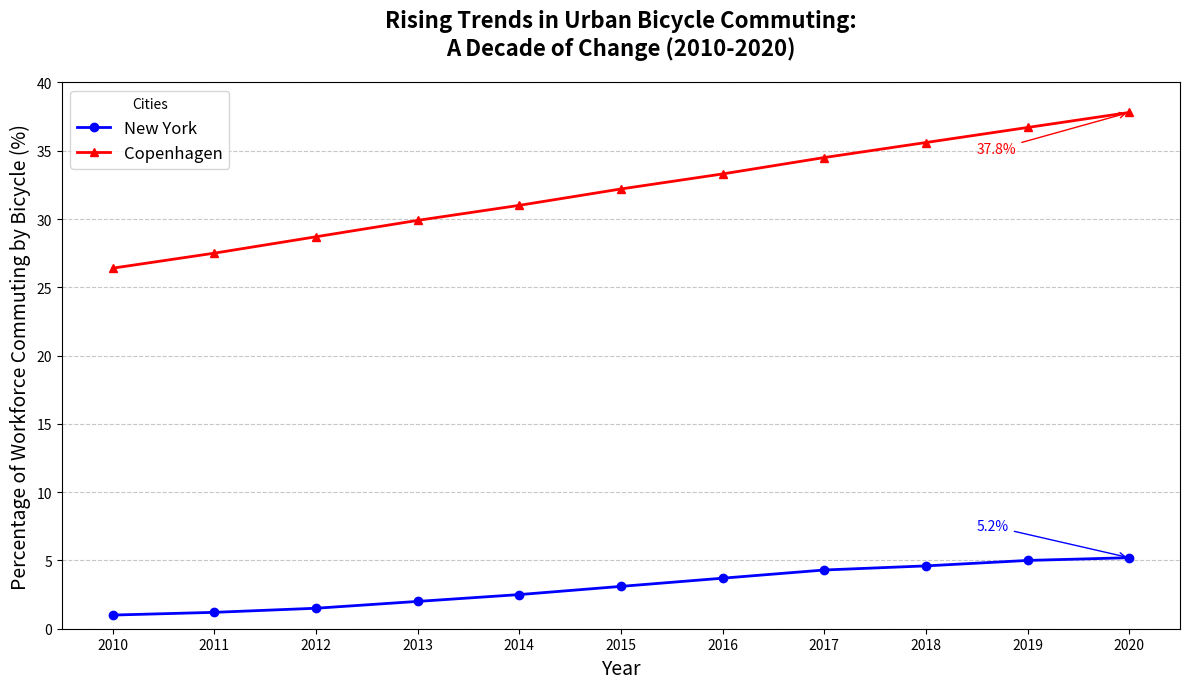

Reproduce this figure in Python.
import matplotlib.pyplot as plt
import numpy as np

years = np.arange(2010, 2021)
ny_commuting = np.array([1.0, 1.2, 1.5, 2.0, 2.5, 3.1, 3.7, 4.3, 4.6, 5.0, 5.2])
cph_commuting = np.array([26.4, 27.5, 28.7, 29.9, 31.0, 32.2, 33.3, 34.5, 35.6, 36.7, 37.8])

fig, ax = plt.subplots(figsize=(12, 7))

ax.plot(years, ny_commuting, marker='o', linestyle='-', linewidth=2, color='blue', label='New York')
ax.plot(years, cph_commuting, marker='^', linestyle='-', linewidth=2, color='red', label='Copenhagen')

ax.annotate(f'{ny_commuting[-1]:.1f}%', xy=(2020, ny_commuting[-1]), xytext=(2018.5, ny_commuting[-1]+2),
            arrowprops=dict(arrowstyle="->", color='blue'), color='blue', fontsize=10)
ax.annotate(f'{cph_commuting[-1]:.1f}%', xy=(2020, cph_commuting[-1]), xytext=(2018.5, cph_commuting[-1]-3),
            arrowprops=dict(arrowstyle="->", color='red'), color='red', fontsize=10)

ax.set_title("Rising Trends in Urban Bicycle Commuting:\nA Decade of Change (2010-2020)", fontsize=16, fontweight='bold', pad=20)
ax.set_xlabel("Year", fontsize=14)
ax.set_ylabel("Percentage of Workforce Commuting by Bicycle (%)", fontsize=14)
ax.set_xticks(years)
ax.set_ylim(0, 40)
ax.yaxis.grid(True, linestyle='--', alpha=0.7)

ax.legend(title='Cities', fontsize=12, loc='upper left')

plt.tight_layout()
plt.show()
